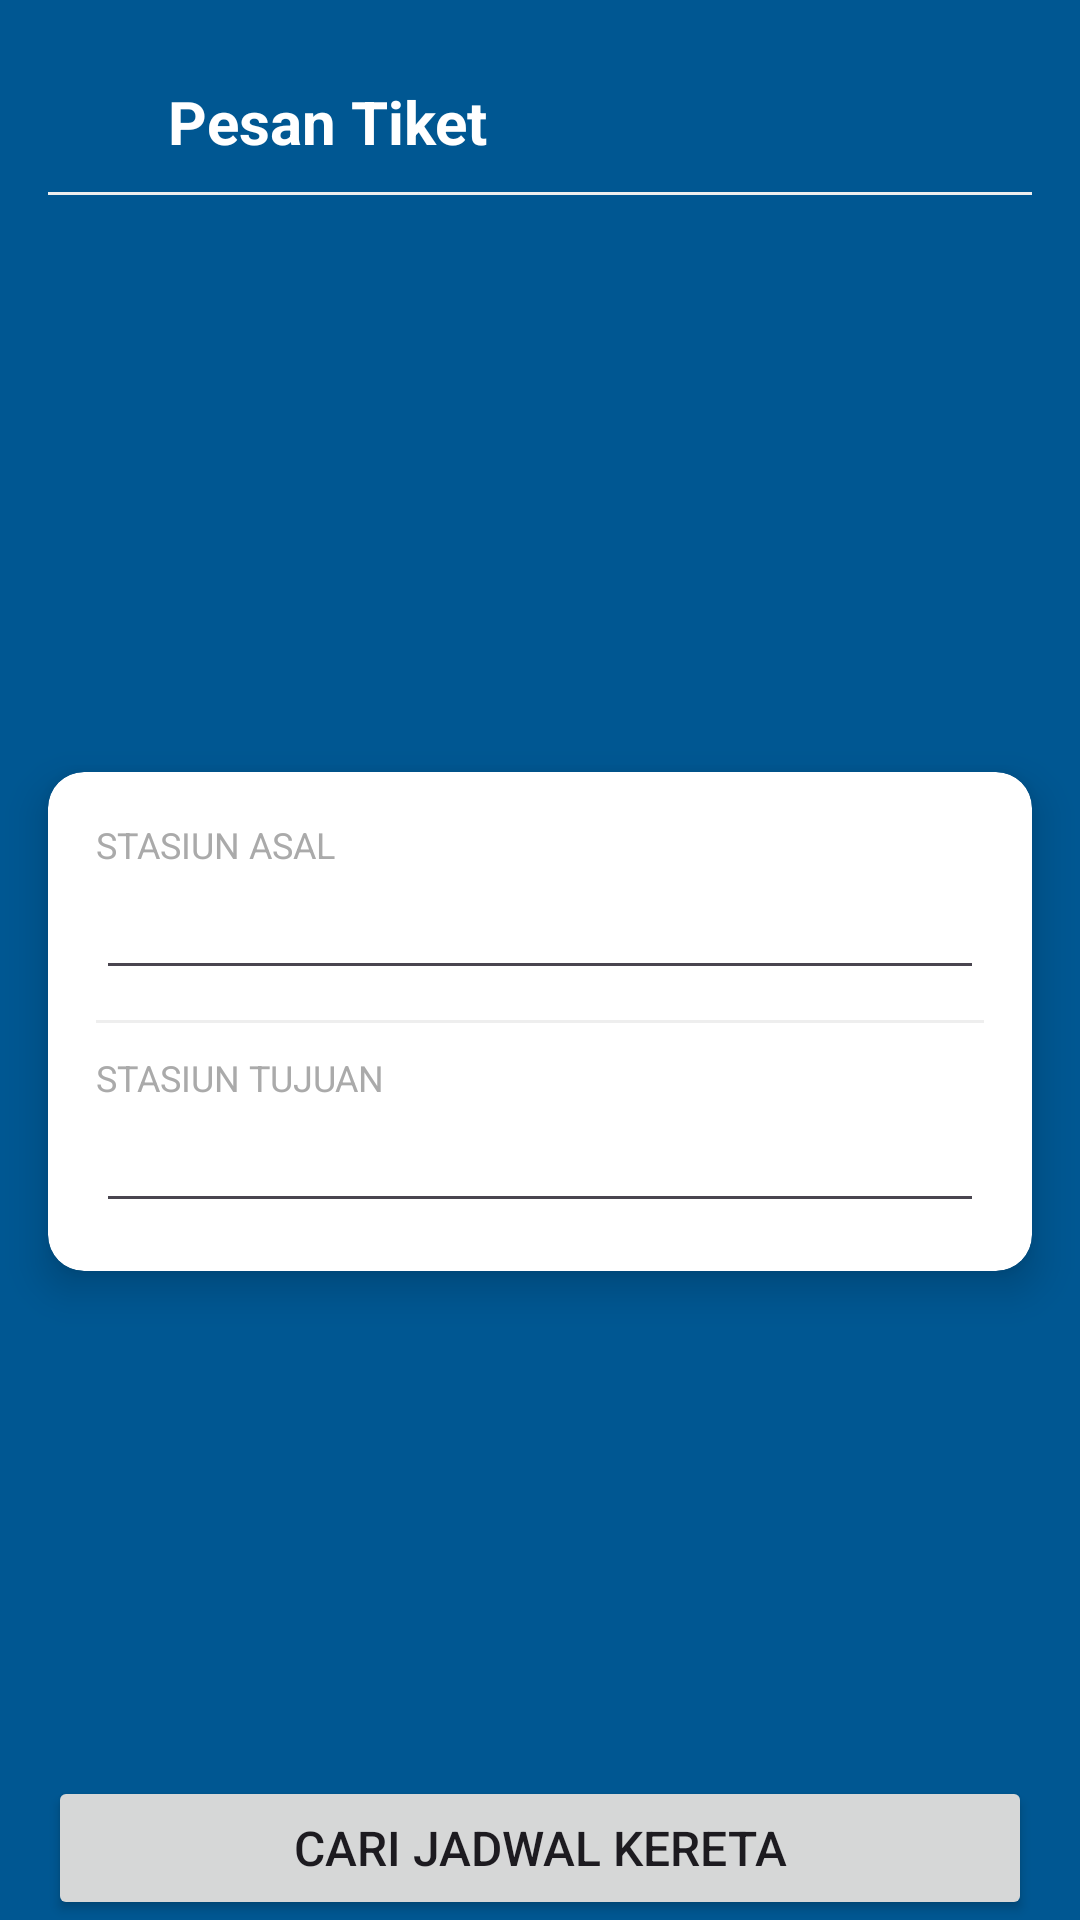

Produce the Android XML layout that renders to this screen, including the resource entries it uses.
<!-- AndroidManifest.xml: application theme Theme.Tix_Rail -->
<!-- res/layout/fragment_pemesanan_tiket_antar_kota.xml -->
<?xml version="1.0" encoding="utf-8"?>
<androidx.constraintlayout.widget.ConstraintLayout
    xmlns:android="http://schemas.android.com/apk/res/android"
    xmlns:app="http://schemas.android.com/apk/res-auto"
    xmlns:tools="http://schemas.android.com/tools"
    android:layout_width="match_parent"
    android:layout_height="match_parent"
    android:background="@color/main_blue"
    tools:context=".PemesananTiketAntarKotaFragment">

    <androidx.constraintlayout.widget.ConstraintLayout
        android:id="@+id/header_search"
        android:layout_width="match_parent"
        android:layout_height="wrap_content"
        android:paddingHorizontal="16dp"
        android:paddingTop="16dp"
        app:layout_constraintTop_toTopOf="parent">

        <ImageView
            android:id="@+id/icon_back"
            android:layout_width="24dp"
            android:layout_height="24dp"
            android:contentDescription="Kembali"
            android:src="@drawable/baseline_arrow_back_24"
            app:tint="@color/white"
            app:layout_constraintBottom_toBottomOf="parent"
            app:layout_constraintStart_toStartOf="parent"
            app:layout_constraintTop_toTopOf="parent" />

        <TextView
            android:id="@+id/textView"
            android:layout_width="wrap_content"
            android:layout_height="wrap_content"
            android:layout_marginStart="16dp"
            android:text="Pesan Tiket"
            android:textColor="@color/white"
            android:textSize="20sp"
            android:textStyle="bold"
            app:layout_constraintBottom_toBottomOf="parent"
            app:layout_constraintStart_toEndOf="@id/icon_back"
            app:layout_constraintTop_toTopOf="parent" />

        <View
            android:layout_width="match_parent"
            android:layout_height="1dp"
            android:layout_marginVertical="10dp"
            android:background="#EEEEEE"
            app:layout_constraintTop_toBottomOf="@+id/textView"
            tools:layout_editor_absoluteX="16dp" />


    </androidx.constraintlayout.widget.ConstraintLayout>

    <androidx.cardview.widget.CardView
        android:id="@+id/card_input"
        android:layout_width="match_parent"
        android:layout_height="wrap_content"
        android:layout_marginHorizontal="16dp"
        android:layout_marginTop="24dp"
        app:cardCornerRadius="12dp"
        app:cardElevation="8dp"
        app:layout_constraintBottom_toTopOf="@+id/button_cari_jadwal"
        app:layout_constraintTop_toBottomOf="@id/header_search"
        tools:layout_editor_absoluteX="16dp">

        <LinearLayout
            android:layout_width="match_parent"
            android:layout_height="wrap_content"
            android:layout_gravity="center"
            android:orientation="vertical"
            android:padding="16dp">

            <TextView
                android:layout_width="wrap_content"
                android:layout_height="wrap_content"
                android:text="STASIUN ASAL"
                android:textColor="#AAAAAA"
                android:textSize="12sp" />

            <EditText
                android:id="@+id/text_stasiun_asal"
                android:layout_width="match_parent"
                android:layout_height="wrap_content"
                android:drawableEnd="@drawable/outline_add_location_24"
                android:paddingVertical="8dp"
                android:textColor="@color/black"
                android:textSize="18sp"
                android:textStyle="bold" />

            <View
                android:layout_width="match_parent"
                android:layout_height="1dp"
                android:layout_marginVertical="10dp"
                android:background="#EEEEEE" />

            <TextView
                android:layout_width="wrap_content"
                android:layout_height="wrap_content"
                android:text="STASIUN TUJUAN"
                android:textColor="#AAAAAA"
                android:textSize="12sp" />

            <EditText
                android:id="@+id/text_stasiun_tujuan"
                android:layout_width="match_parent"
                android:layout_height="wrap_content"
                android:drawableEnd="@drawable/outline_add_location_24"
                android:paddingVertical="8dp"
                android:textColor="@color/black"
                android:textSize="18sp"
                android:textStyle="bold" />

        </LinearLayout>
    </androidx.cardview.widget.CardView>

    <Button
        android:id="@+id/button_cari_jadwal"
        android:layout_width="match_parent"
        android:layout_height="wrap_content"
        android:layout_marginHorizontal="16dp"
        android:layout_marginTop="24dp"
        android:padding="12dp"
        android:text="CARI JADWAL KERETA"
        android:textSize="16sp"
        app:layout_constraintBottom_toBottomOf="parent"
        tools:layout_editor_absoluteX="16dp" />

</androidx.constraintlayout.widget.ConstraintLayout>
<!-- resources referenced by this layout -->
<resources>
  <color name="black">#FF000000</color>
  <color name="main_blue">#005792</color>
  <color name="white">#FFFFFFFF</color>
  <style name="Theme.Tix_Rail" parent="Base.Theme.Tix_Rail" />
  <style name="Base.Theme.Tix_Rail" parent="Theme.Material3.DayNight.NoActionBar">
          
          
      </style>
</resources>
